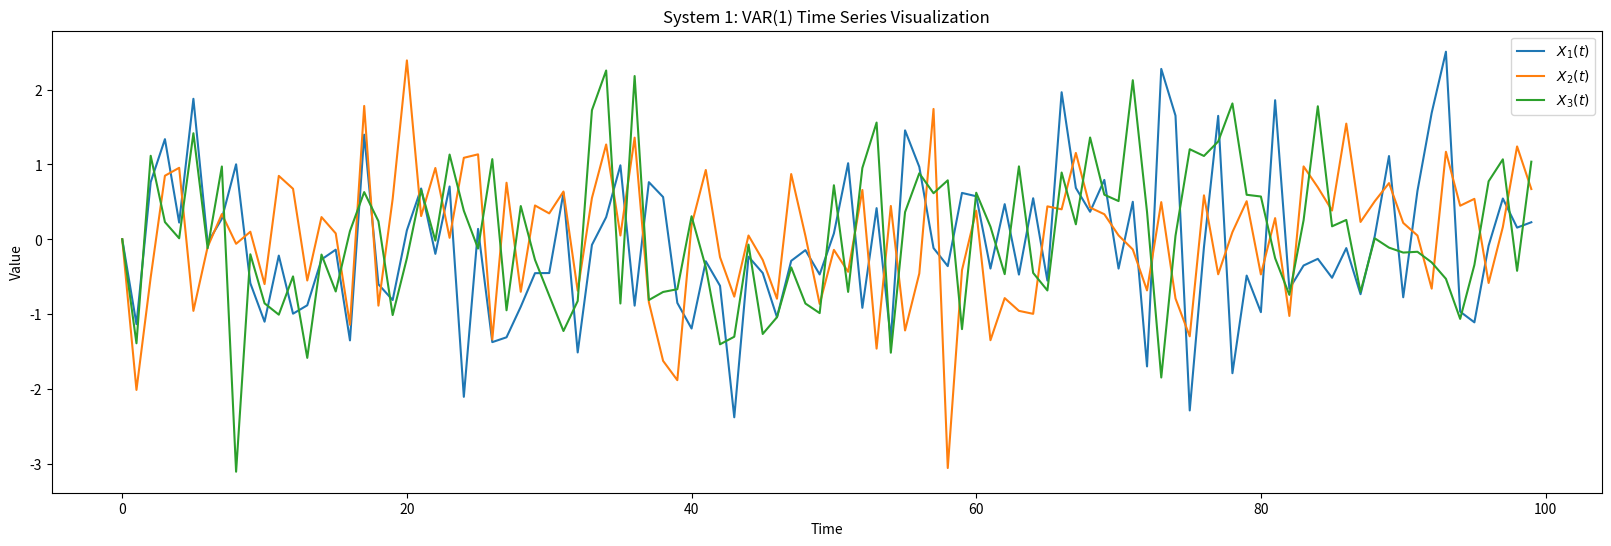

Source code (Python): (Note: this script raises an exception after producing the figure.)
#%%
import numpy as np
import matplotlib.pyplot as plt

# Parameters
num_samples = 100
num_time_points = 1000  # Example length of the time series
std_devs = [1, 0.2, 0.3]  # Standard deviations for theta_t, eta_t, and epsilon_t

def VAR1():
    # Initialize time series for each variable
    num_variables = 3
    X = np.zeros((num_variables, num_time_points, num_samples))

    # Generate noise processes
    theta_t = np.random.normal(0, std_devs[0], (num_time_points, num_samples))
    eta_t = np.random.normal(0, std_devs[1], (num_time_points, num_samples))
    epsilon_t = np.random.normal(0, std_devs[2], (num_time_points, num_samples))

    # Apply VAR(1) model relationships
    for t in range(1, num_time_points):
        X[0, t] = theta_t[t]
        X[1, t] = 0.5 * X[2, t-1] + X[0, t-1] + eta_t[t]
        X[2, t] = X[1, t-1] + epsilon_t[t]

    # Transpose the data to have samples as the first dimension
    X = X.transpose(2, 1, 0) # (num_samples, num_time_points, num_variables)

    # At this point, X is a 3D array where:
    # - The first dimension corresponds to different realizations (samples)
    # - The second dimension corresponds to time points
    # - The third dimension corresponds to variables X1, X2, X3

    # Visualize the time series for the first sample
    sample_index = 0  # First sample for visualization
    time_series_X1 = X[0, :100, sample_index]
    time_series_X2 = X[1, :100, sample_index]
    time_series_X3 = X[2, :100, sample_index]

    # Plotting
    plt.figure(figsize=(20, 6))
    plt.plot(time_series_X1, label='$X_1(t)$')
    plt.plot(time_series_X2, label='$X_2(t)$')
    plt.plot(time_series_X3, label='$X_3(t)$')
    plt.title('System 1: VAR(1) Time Series Visualization')
    plt.xlabel('Time')
    plt.ylabel('Value')
    plt.legend()
    plt.show()
    return X

def VAR4():
    # System 3: VAR(4) process in five variables
    num_variables = 5
    num_time_points = 1000  # Adjust as needed
    num_samples = 100  # Number of realizations

    # Initialize the dataset with zeros
    data = np.zeros((num_variables, num_time_points, num_samples))

    # Generate independent Gaussian white noise processes for each variable
    noise_std = 1
    epsilon = np.random.normal(0, noise_std, (num_variables, num_time_points, num_samples))

    # Apply the VAR(4) model relationships
    # Coefficients are as per the system's description
    for t in range(4, num_time_points):
        for sample in range(num_samples):
            # X1, t
            data[0, t, sample] = 0.4 * data[0, t-1, sample] - 0.5 * data[0, t-2, sample] + 0.4 * data[4, t-1, sample] + epsilon[0, t, sample]
            # X2, t
            data[1, t, sample] = 0.4 * data[1, t-1, sample] - 0.3 * data[0, t-4, sample] + 0.4 * data[4, t-2, sample] + epsilon[1, t, sample]
            # X3, t
            data[2, t, sample] = 0.5 * data[2, t-1, sample] - 0.7 * data[2, t-2, sample] - 0.3 * data[4, t-3, sample] + epsilon[2, t, sample]
            # X4, t
            data[3, t, sample] = 0.8 * data[3, t-3, sample] + 0.4 * data[0, t-2, sample] + 0.3 * data[1, t-3, sample] + epsilon[3, t, sample]
            # X5, t
            data[4, t, sample] = 0.7 * data[4, t-1, sample] - 0.5 * data[4, t-2, sample] - 0.4 * data[3, t-1, sample] + epsilon[4, t, sample]

    # The generated data is a 3D array with dimensions corresponding to variables, timepoints, and samples
    # To proceed with analysis, you might want to consider one sample at a time or average across samples
    # Visualize the time series for the first sample
    sample_index = 0  # First sample for visualization
    time_series_data = data[:, :100, sample_index]

    # Plotting
    plt.figure(figsize=(20, 8))
    for i in range(num_variables):
        plt.plot(time_series_data[i], label=f'$X_{i+1}(t)$')

    plt.title('System 3: VAR(4) Time Series Visualization')
    plt.xlabel('Time')
    plt.ylabel('Value')
    plt.legend()
    plt.show()
    return data


# %%
if __name__ == "__main__":
    VAR1_data = VAR1()
    np.save("./data/VAR1_dataset.npy", VAR1_data)
    VAR4_data = VAR4()
    np.save("./data/VAR4_dataset.npy", VAR4_data)

# %%
